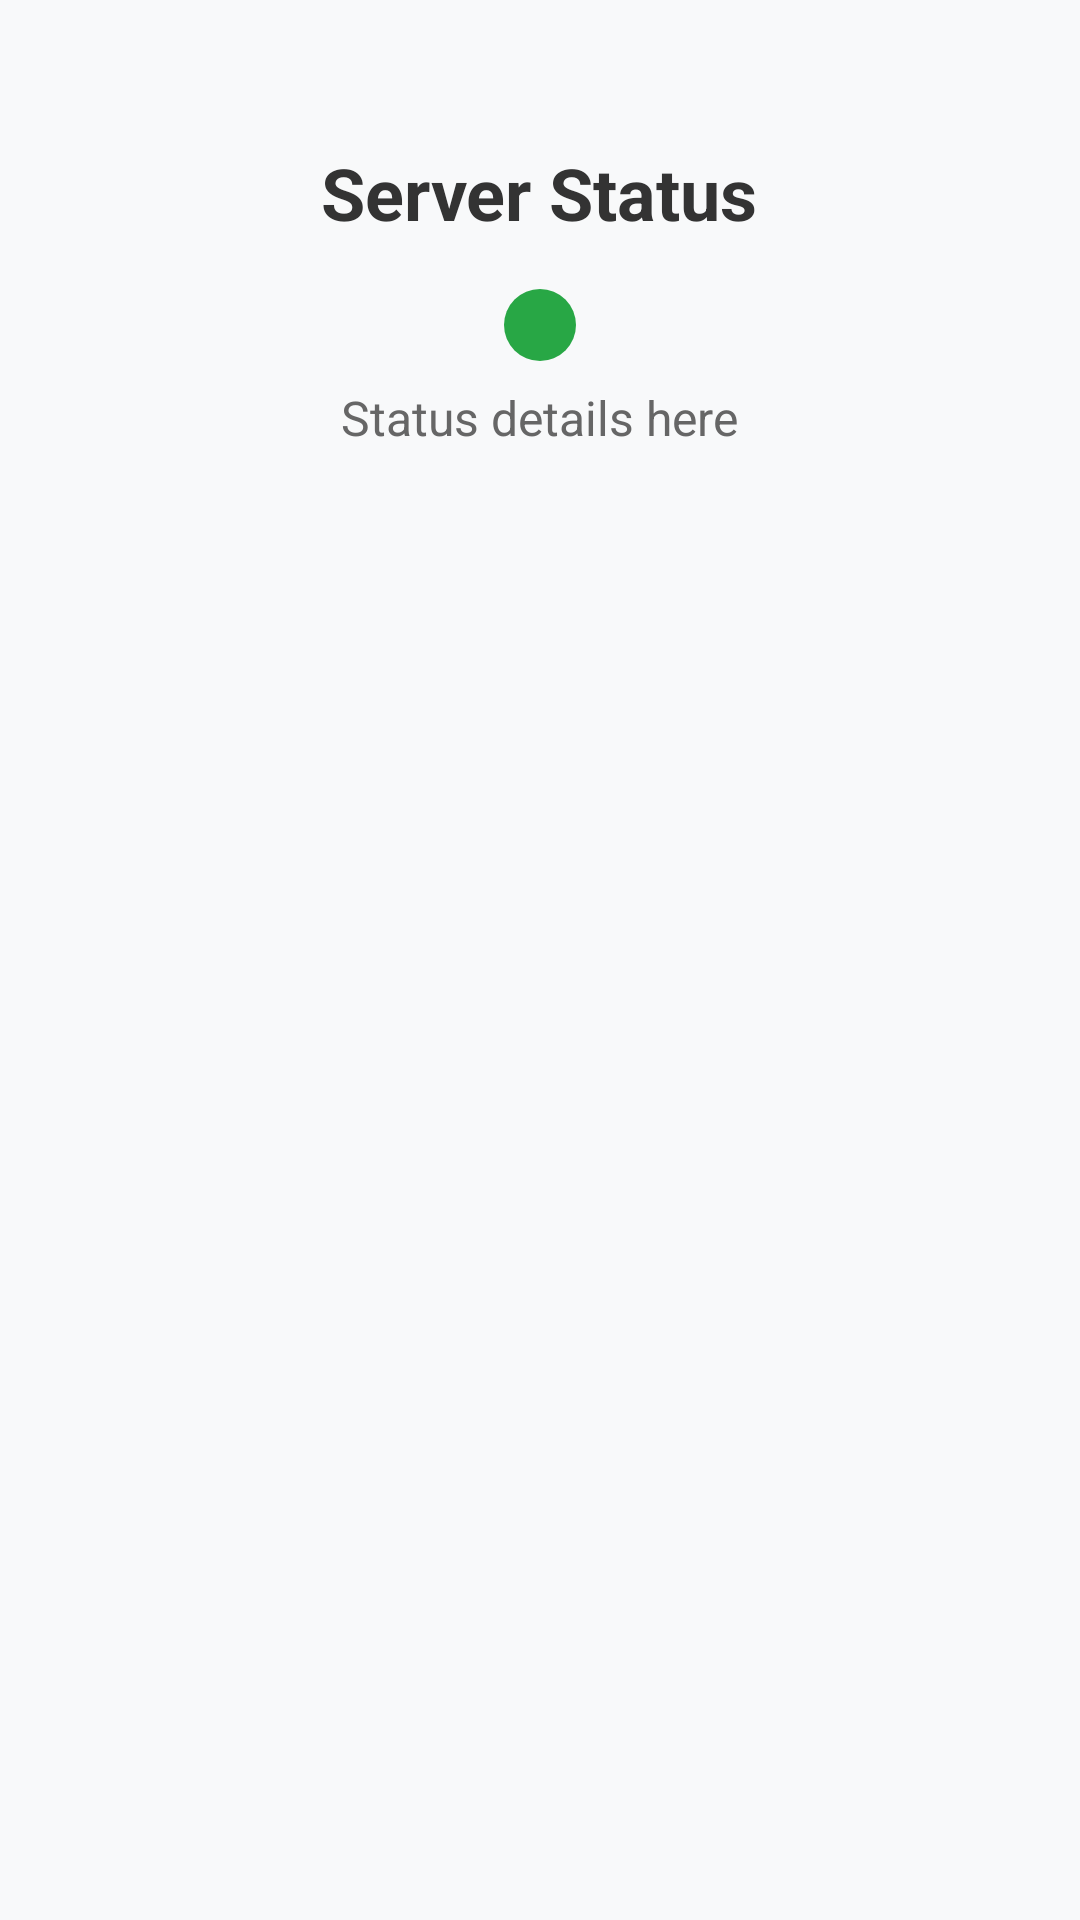

Write the Android layout XML for this screen, with the resource values it uses.
<!-- AndroidManifest.xml: application theme Theme.Offlinechatapp -->
<!-- res/layout/activity_server.xml -->
<?xml version="1.0" encoding="utf-8"?>
<RelativeLayout xmlns:android="http://schemas.android.com/apk/res/android"
    xmlns:tools="http://schemas.android.com/tools"
    android:layout_width="match_parent"
    android:layout_height="match_parent"
    android:padding="16dp"
    android:background="@color/backgroundColor"
    tools:context=".YourServerStatusActivity">

    
    <TextView
        android:id="@+id/tvServerStatus"
        android:layout_width="wrap_content"
        android:layout_height="wrap_content"
        android:text="Server Status"
        android:textColor="@color/textColorPrimary"
        android:textSize="24sp"
        android:textStyle="bold"
        android:layout_centerHorizontal="true"
        android:layout_marginTop="32dp"/>

    
    <View
        android:id="@+id/indicatorStatus"
        android:layout_width="24dp"
        android:layout_height="24dp"
        android:layout_below="@id/tvServerStatus"
        android:layout_centerHorizontal="true"
        android:layout_marginTop="16dp"
        android:background="@drawable/circle_indicator" />

    
    <TextView
        android:id="@+id/tvStatusDetails"
        android:layout_width="wrap_content"
        android:layout_height="wrap_content"
        android:text="Status details here"
        android:textColor="@color/textColorSecondary"
        android:textSize="16sp"
        android:layout_below="@id/indicatorStatus"
        android:layout_centerHorizontal="true"
        android:layout_marginTop="8dp"/>

</RelativeLayout>
<!-- resources referenced by this layout -->
<resources>
  <color name="backgroundColor">#F8F9FA</color>
  <color name="textColorPrimary">#333333</color>
  <color name="textColorSecondary">#666666</color>
  <!-- drawable circle_indicator (drawable) -->
  <?xml version="1.0" encoding="utf-8"?>
  <shape xmlns:android="http://schemas.android.com/apk/res/android">
      <solid android:color="@color/statusColor"/>
      <corners android:radius="12dp"/>
  </shape>
  <style name="Theme.Offlinechatapp" parent="Theme.MaterialComponents.DayNight.DarkActionBar">
          
          <item name="colorPrimary">@color/purple_500</item>
          <item name="colorPrimaryVariant">@color/purple_700</item>
          <item name="colorOnPrimary">@color/white</item>
          
          <item name="colorSecondary">@color/teal_200</item>
          <item name="colorSecondaryVariant">@color/teal_700</item>
          <item name="colorOnSecondary">@color/black</item>
          
          <item name="android:statusBarColor">?attr/colorPrimaryVariant</item>
          
      </style>
  <color name="statusColor">#28A745</color>
  <color name="purple_500">#FF6200EE</color>
  <color name="purple_700">#FF3700B3</color>
  <color name="white">#FFFFFFFF</color>
  <color name="teal_200">#FF03DAC5</color>
  <color name="teal_700">#FF018786</color>
  <color name="black">#FF000000</color>
</resources>
